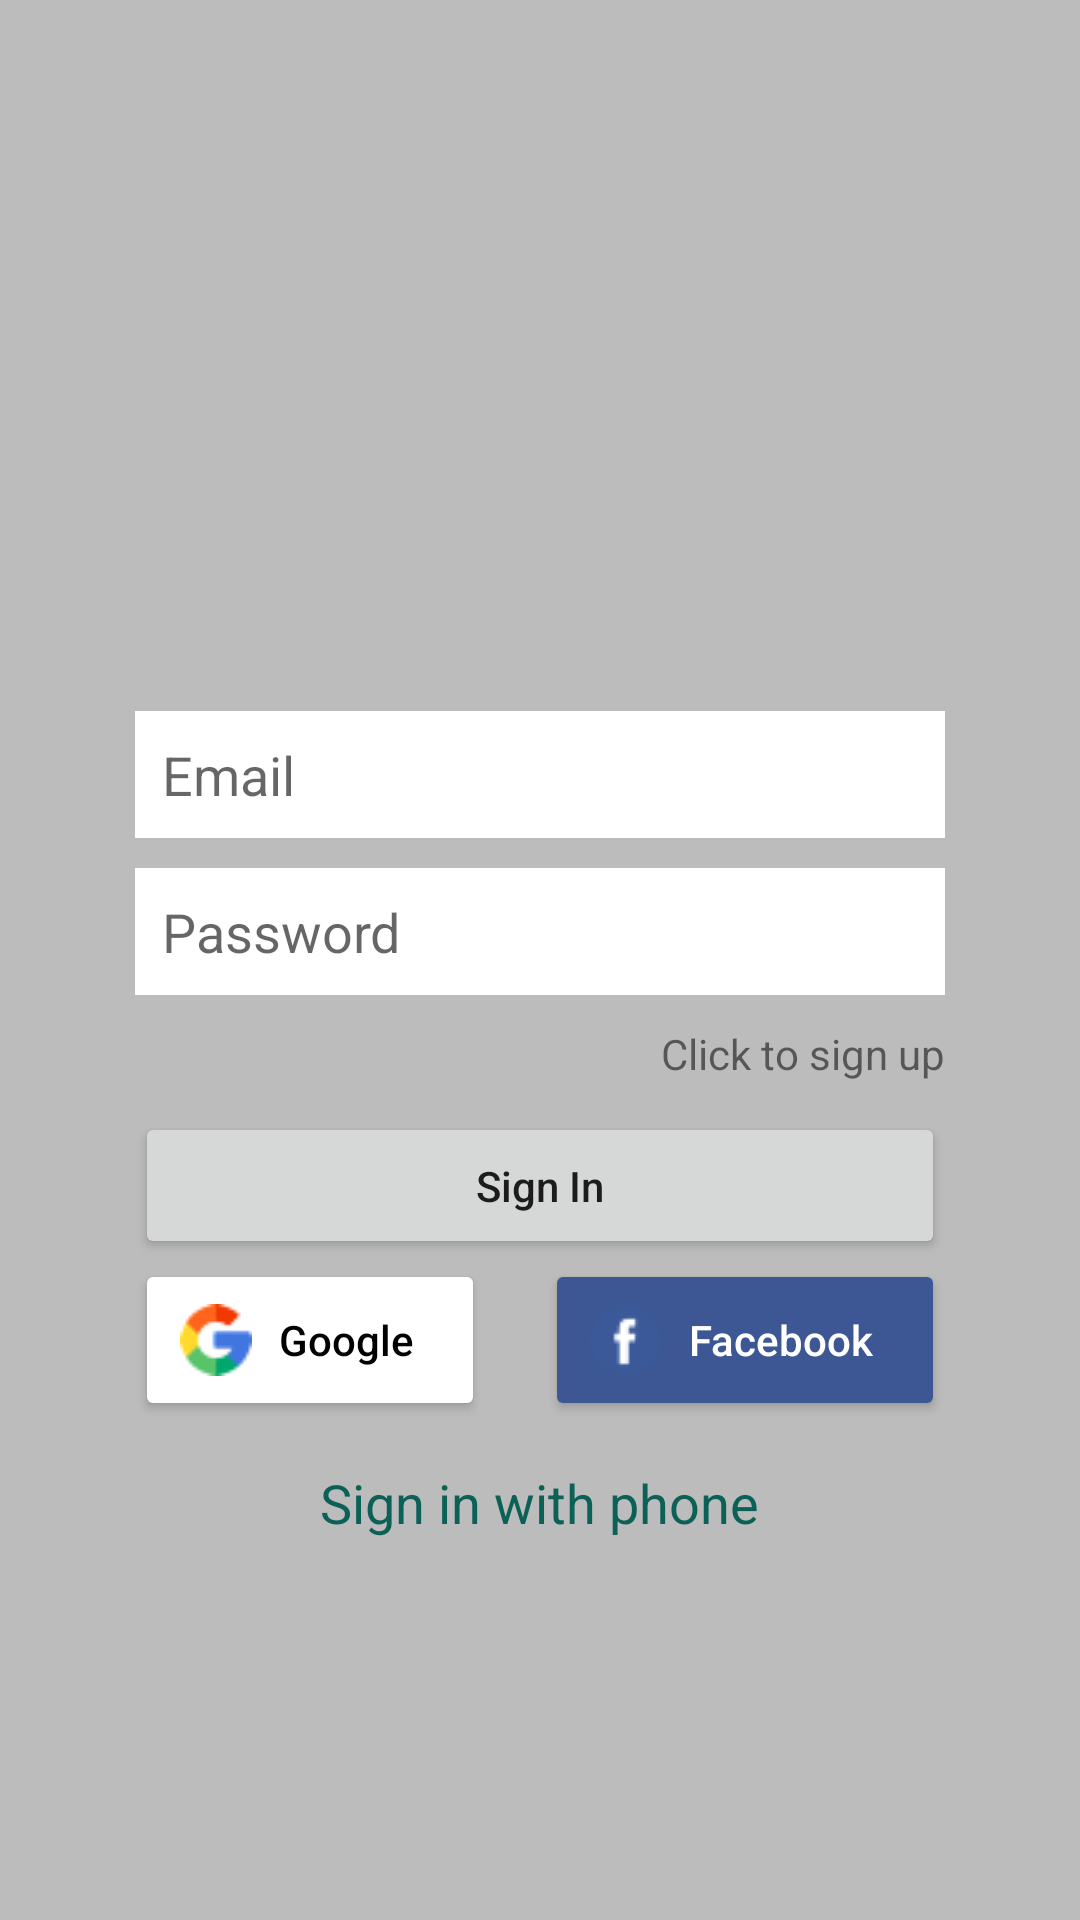

Produce the Android XML layout that renders to this screen, including the resource entries it uses.
<!-- AndroidManifest.xml: application theme Theme.MessagingApp -->
<!-- res/layout/activity_sign_in.xml -->
<?xml version="1.0" encoding="utf-8"?>
<LinearLayout xmlns:android="http://schemas.android.com/apk/res/android"
    xmlns:app="http://schemas.android.com/apk/res-auto"
    xmlns:tools="http://schemas.android.com/tools"
    android:layout_width="match_parent"
    android:layout_height="match_parent"
    android:background="@color/greyBackground"
    android:gravity="center"
    android:orientation="horizontal"
    android:padding="15dp"
    tools:context=".SignUpActivity">

    <LinearLayout
        android:layout_width="match_parent"
        android:layout_height="wrap_content"
        android:layout_marginLeft="30dp"
        android:layout_marginRight="30dp"
        android:gravity="center_horizontal"
        android:orientation="vertical">

        <ImageView
            android:id="@+id/imageView"
            android:layout_width="100dp"
            android:layout_height="100dp"
            app:srcCompat="@drawable/whatsapp" />


        <EditText
            android:id="@+id/et_signInEmail"
            android:layout_width="match_parent"
            android:layout_height="wrap_content"
            android:layout_marginTop="10dp"
            android:background="@color/white"
            android:ems="10"
            android:hint="Email"
            android:inputType="textEmailAddress"
            android:padding="9dp" />

        <EditText
            android:id="@+id/et_signInPassword"
            android:layout_width="match_parent"
            android:layout_height="wrap_content"
            android:layout_marginTop="10dp"
            android:background="@color/white"
            android:ems="10"
            android:hint="Password"
            android:inputType="textPassword"
            android:padding="9dp" />

        <TextView
            android:id="@+id/tv_SignUp"
            android:layout_width="wrap_content"
            android:layout_height="wrap_content"
            android:layout_gravity="right"
            android:layout_marginTop="10dp"
            android:text="Click to sign up" />

        <Button
            android:id="@+id/btnSignIn"
            android:layout_width="match_parent"
            android:layout_height="wrap_content"
            android:layout_marginTop="10dp"
            android:padding="15dp"
            android:text="Sign In"
            android:textAllCaps="false"
            app:cornerRadius="4dp" />


        <LinearLayout
            android:layout_width="match_parent"
            android:layout_height="wrap_content"
            android:orientation="horizontal">

            <Button
                android:id="@+id/btnSignInGoogle"
                android:layout_width="wrap_content"
                android:layout_height="wrap_content"
                android:layout_weight="1"
                android:drawableLeft="@drawable/goog"
                android:padding="15dp"
                android:text="Google"
                android:textAllCaps="false"
                android:textColor="@color/black"
                app:backgroundTint="@color/white"
                app:cornerRadius="4dp"
                android:layout_marginRight="10dp"/>

            <Button
                android:id="@+id/btn_SignInFacebook"
                android:layout_width="wrap_content"
                android:layout_height="wrap_content"
                android:layout_weight="1"
                android:drawableLeft="@drawable/fb"
                android:padding="15dp"
                android:text="Facebook"
                android:textAllCaps="false"
                android:textColor="@color/white"
                app:backgroundTint="@color/fb_color"
                app:cornerRadius="4dp"
                android:layout_marginLeft="10dp"/>
        </LinearLayout>

        <TextView
            android:id="@+id/tv_signInPhone"
            android:layout_width="wrap_content"
            android:layout_height="wrap_content"
            android:text="Sign in with phone"
            android:textColor="@color/colorPrimary"
            android:textSize="18sp"
            android:layout_marginTop="15dp">
        </TextView>

    </LinearLayout>


</LinearLayout>
<!-- resources referenced by this layout -->
<resources>
  <color name="black">#FF000000</color>
  <color name="colorPrimary">#0b6156</color>
  <color name="fb_color">#3c5793</color>
  <color name="greyBackground">#BCBCBC</color>
  <color name="white">#FFFFFFFF</color>
  <!-- drawable fb: png bitmap (drawable-v24, 651 bytes) -->
  <!-- drawable goog: png bitmap (drawable-v24, 1160 bytes) -->
  <style name="Theme.MessagingApp" parent="Theme.MaterialComponents.DayNight.DarkActionBar">
          
          <item name="colorPrimary">@color/colorPrimary</item>
          <item name="colorPrimaryVariant">@color/colorPrimaryDark</item>
          <item name="colorOnPrimary">@color/white</item>
          
          <item name="colorSecondary">@color/teal_200</item>
          <item name="colorSecondaryVariant">@color/teal_700</item>
          <item name="colorOnSecondary">@color/black</item>
          
          <item name="android:statusBarColor" tools:targetApi="l">?attr/colorPrimaryVariant</item>
          
      </style>
  <color name="colorPrimaryDark">#095049</color>
  <color name="teal_200">#FF03DAC5</color>
  <color name="teal_700">#FF018786</color>
</resources>
